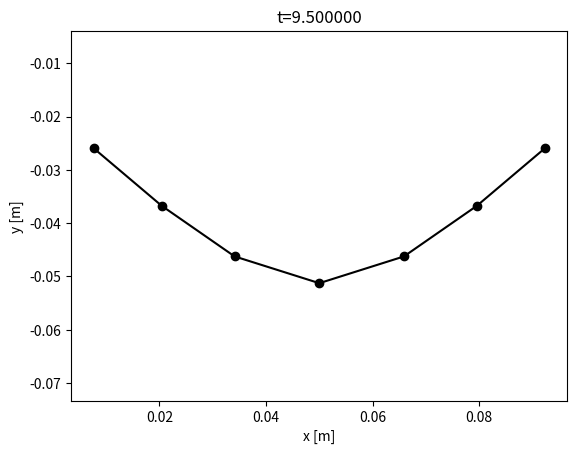
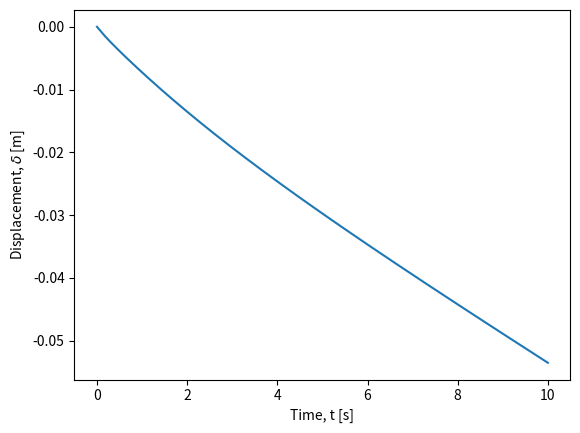
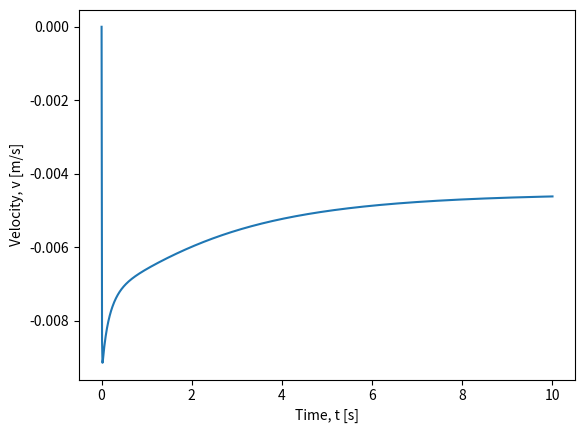
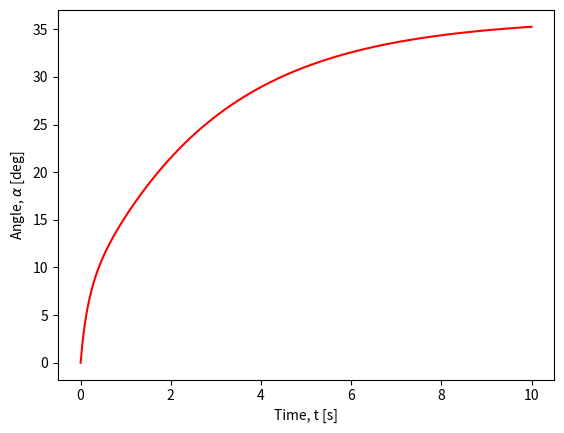

Recreate these plots in Python, in order.
import numpy as np
import matplotlib.pyplot as plt

### CROSS MATRIX HELPER FUNCTION ###

def crossMat(a):
    """
    Returns the cross product matrix of vector 'a'.
    """
    A = np.array([[0, -a[2], a[1]],
                  [a[2], 0, -a[0]],
                  [-a[1], a[0], 0]])

    return A

### GRADIENT AND HESSIAN OF ELASTIC ENERGIES ###

def gradEb(xkm1, ykm1, xk, yk, xkp1, ykp1, curvature0, l_k, EI):
    """
    Returns the derivative of bending energy E_k^b with respect to
    x_{k-1}, y_{k-1}, x_k, y_k, x_{k+1}, and y_{k+1}.
    """

    # Nodes in 3D
    node0 = np.array([xkm1, ykm1, 0.0])
    node1 = np.array([xk, yk, 0])
    node2 = np.array([xkp1, ykp1, 0])

    # Unit vectors along z-axis
    m2e = np.array([0, 0, 1])
    m2f = np.array([0, 0, 1])

    kappaBar = curvature0

    # Initialize gradient of curvature
    gradKappa = np.zeros(6)

    # Edge vectors
    ee = node1 - node0
    ef = node2 - node1

    # Norms of edge vectors
    norm_e = np.linalg.norm(ee)
    norm_f = np.linalg.norm(ef)

    # Unit tangents
    te = ee / norm_e
    tf = ef / norm_f

    # Curvature binormal
    kb = 2.0 * np.cross(te, tf) / (1.0 + np.dot(te, tf))

    chi = 1.0 + np.dot(te, tf)
    tilde_t = (te + tf) / chi
    tilde_d2 = (m2e + m2f) / chi

    # Curvature
    kappa1 = kb[2]

    # Gradient of kappa1 with respect to edge vectors
    Dkappa1De = 1.0 / norm_e * (-kappa1 * tilde_t + np.cross(tf, tilde_d2))
    Dkappa1Df = 1.0 / norm_f * (-kappa1 * tilde_t - np.cross(te, tilde_d2))

    # Populate the gradient of kappa
    gradKappa[0:2] = -Dkappa1De[0:2]
    gradKappa[2:4] = Dkappa1De[0:2] - Dkappa1Df[0:2]
    gradKappa[4:6] = Dkappa1Df[0:2]

    # Gradient of bending energy
    dkappa = kappa1 - kappaBar
    dF = gradKappa * EI * dkappa / l_k

    return dF

def hessEb(xkm1, ykm1, xk, yk, xkp1, ykp1, curvature0, l_k, EI):
    """
    Returns the Hessian (second derivative) of bending energy E_k^b
    with respect to x_{k-1}, y_{k-1}, x_k, y_k, x_{k+1}, and y_{k+1}.
    """

    # Nodes in 3D
    node0 = np.array([xkm1, ykm1, 0])
    node1 = np.array([xk, yk, 0])
    node2 = np.array([xkp1, ykp1, 0])

    # Unit vectors along z-axis
    m2e = np.array([0, 0, 1])
    m2f = np.array([0, 0, 1])

    kappaBar = curvature0

    # Initialize gradient of curvature
    gradKappa = np.zeros(6)

    # Edge vectors
    ee = node1 - node0
    ef = node2 - node1

    # Norms of edge vectors
    norm_e = np.linalg.norm(ee)
    norm_f = np.linalg.norm(ef)

    # Unit tangents
    te = ee / norm_e
    tf = ef / norm_f

    # Curvature binormal
    kb = 2.0 * np.cross(te, tf) / (1.0 + np.dot(te, tf))

    chi = 1.0 + np.dot(te, tf)
    tilde_t = (te + tf) / chi
    tilde_d2 = (m2e + m2f) / chi

    # Curvature
    kappa1 = kb[2]

    # Gradient of kappa1 with respect to edge vectors
    Dkappa1De = 1.0 / norm_e * (-kappa1 * tilde_t + np.cross(tf, tilde_d2))
    Dkappa1Df = 1.0 / norm_f * (-kappa1 * tilde_t - np.cross(te, tilde_d2))

    # Populate the gradient of kappa
    gradKappa[0:2] = -Dkappa1De[0:2]
    gradKappa[2:4] = Dkappa1De[0:2] - Dkappa1Df[0:2]
    gradKappa[4:6] = Dkappa1Df[0:2]

    # Compute the Hessian (second derivative of kappa)
    DDkappa1 = np.zeros((6, 6))

    norm2_e = norm_e**2
    norm2_f = norm_f**2

    Id3 = np.eye(3)

    # Helper matrices for second derivatives
    tt_o_tt = np.outer(tilde_t, tilde_t)
    tmp = np.cross(tf, tilde_d2)
    tf_c_d2t_o_tt = np.outer(tmp, tilde_t)
    kb_o_d2e = np.outer(kb, m2e)

    D2kappa1De2 = (2 * kappa1 * tt_o_tt - tf_c_d2t_o_tt - tf_c_d2t_o_tt.T) / norm2_e - \
                  kappa1 / (chi * norm2_e) * (Id3 - np.outer(te, te)) + \
                  (kb_o_d2e + kb_o_d2e.T) / (4 * norm2_e)

    tmp = np.cross(te, tilde_d2)
    te_c_d2t_o_tt = np.outer(tmp, tilde_t)
    tt_o_te_c_d2t = te_c_d2t_o_tt.T
    kb_o_d2f = np.outer(kb, m2f)

    D2kappa1Df2 = (2 * kappa1 * tt_o_tt + te_c_d2t_o_tt + te_c_d2t_o_tt.T) / norm2_f - \
                  kappa1 / (chi * norm2_f) * (Id3 - np.outer(tf, tf)) + \
                  (kb_o_d2f + kb_o_d2f.T) / (4 * norm2_f)
    D2kappa1DeDf = -kappa1 / (chi * norm_e * norm_f) * (Id3 + np.outer(te, tf)) \
                  + 1.0 / (norm_e * norm_f) * (2 * kappa1 * tt_o_tt - tf_c_d2t_o_tt + \
                  tt_o_te_c_d2t - crossMat(tilde_d2))
    D2kappa1DfDe = D2kappa1DeDf.T

    # Populate the Hessian of kappa
    DDkappa1[0:2, 0:2] = D2kappa1De2[0:2, 0:2]
    DDkappa1[0:2, 2:4] = -D2kappa1De2[0:2, 0:2] + D2kappa1DeDf[0:2, 0:2]
    DDkappa1[0:2, 4:6] = -D2kappa1DeDf[0:2, 0:2]
    DDkappa1[2:4, 0:2] = -D2kappa1De2[0:2, 0:2] + D2kappa1DfDe[0:2, 0:2]
    DDkappa1[2:4, 2:4] = D2kappa1De2[0:2, 0:2] - D2kappa1DeDf[0:2, 0:2] - \
                         D2kappa1DfDe[0:2, 0:2] + D2kappa1Df2[0:2, 0:2]
    DDkappa1[2:4, 4:6] = D2kappa1DeDf[0:2, 0:2] - D2kappa1Df2[0:2, 0:2]
    DDkappa1[4:6, 0:2] = -D2kappa1DfDe[0:2, 0:2]
    DDkappa1[4:6, 2:4] = D2kappa1DfDe[0:2, 0:2] - D2kappa1Df2[0:2, 0:2]
    DDkappa1[4:6, 4:6] = D2kappa1Df2[0:2, 0:2]

    # Hessian of bending energy
    dkappa = kappa1 - kappaBar
    dJ = 1.0 / l_k * EI * np.outer(gradKappa, gradKappa)
    dJ += 1.0 / l_k * dkappa * EI * DDkappa1

    return dJ

def getFb(q, EI, deltaL):
    """
    Compute the bending force and Jacobian of the bending force.
    """

    ndof = q.size # number of DOF
    nv = int(ndof / 2) # number of nodes

    # Initialize bending force as a zero vector of size 6
    Fb = np.zeros(ndof)

    # Initialize Jacobian of bending force as a 6x6 zero matrix
    Jb = np.zeros((ndof, ndof))

    for k in range(1,nv-1): # loop over all nodes except the first and last
        # Extract coordinates from q
        xkm1 = q[2*k-2]
        ykm1 = q[2*k-1]
        xk = q[2*k]
        yk = q[2*k+1]
        xkp1 = q[2*k+2]
        ykp1 = q[2*k+3]
        ind = np.arange(2*k-2,2*k+4)

        # Compute the gradient of bending energy
        gradEnergy = gradEb(xkm1, ykm1, xk, yk, xkp1, ykp1, 0, deltaL, EI)

        # Update bending force
        Fb[ind] = Fb[ind] - gradEnergy

        # Compute the Hessian of bending energy
        hessEnergy = hessEb(xkm1, ykm1, xk, yk, xkp1, ykp1, 0, deltaL, EI)

        # Update Jacobian matrix
        Jb[np.ix_(ind, ind)] = Jb[np.ix_(ind, ind)] - hessEnergy

    return Fb, Jb

def gradEs(xk, yk, xkp1, ykp1, l_k, EA):
    """
    Calculate the gradient of the stretching energy with respect to the coordinates.
    """
    F = np.zeros(4)
    F[0] = -(1.0 - np.sqrt((xkp1 - xk)**2.0 + (ykp1 - yk)**2.0) / l_k) * ((xkp1 - xk)**2.0 + (ykp1 - yk)**2.0)**(-0.5) / l_k * (-2.0 * xkp1 + 2.0 * xk)
    F[1] = -(0.1e1 - np.sqrt((xkp1 - xk) ** 2 + (ykp1 - yk) ** 2) / l_k) * ((xkp1 - xk) ** 2 + (ykp1 - yk) ** 2) ** (-0.1e1 / 0.2e1) / l_k * (-0.2e1 * ykp1 + 0.2e1 * yk)
    F[2] = -(0.1e1 - np.sqrt((xkp1 - xk) ** 2 + (ykp1 - yk) ** 2) / l_k) * ((xkp1 - xk) ** 2 + (ykp1 - yk) ** 2) ** (-0.1e1 / 0.2e1) / l_k * (0.2e1 * xkp1 - 0.2e1 * xk)
    F[3] = -(0.1e1 - np.sqrt((xkp1 - xk) ** 2 + (ykp1 - yk) ** 2) / l_k) * ((xkp1 - xk) ** 2 + (ykp1 - yk) ** 2) ** (-0.1e1 / 0.2e1) / l_k * (0.2e1 * ykp1 - 0.2e1 * yk)

    F = 0.5 * EA * l_k * F  # Scale by EA and l_k

    return F

def hessEs(xk, yk, xkp1, ykp1, l_k, EA):
    """
    This function returns the 4x4 Hessian of the stretching energy E_k^s with
    respect to x_k, y_k, x_{k+1}, and y_{k+1}.
    """
    J = np.zeros((4, 4))  # Initialize the Hessian matrix
    J11 = (1 / ((xkp1 - xk) ** 2 + (ykp1 - yk) ** 2) / l_k ** 2 * (-2 * xkp1 + 2 * xk) ** 2) / 0.2e1 + (0.1e1 - np.sqrt(((xkp1 - xk) ** 2 + (ykp1 - yk) ** 2)) / l_k) * (((xkp1 - xk) ** 2 + (ykp1 - yk) ** 2) ** (-0.3e1 / 0.2e1)) / l_k * ((-2 * xkp1 + 2 * xk) ** 2) / 0.2e1 - 0.2e1 * (0.1e1 - np.sqrt(((xkp1 - xk) ** 2 + (ykp1 - yk) ** 2)) / l_k) * (((xkp1 - xk) ** 2 + (ykp1 - yk) ** 2) ** (-0.1e1 / 0.2e1)) / l_k
    J12 = (1 / ((xkp1 - xk) ** 2 + (ykp1 - yk) ** 2) / l_k ** 2 * (-2 * ykp1 + 2 * yk) * (-2 * xkp1 + 2 * xk)) / 0.2e1 + (0.1e1 - np.sqrt(((xkp1 - xk) ** 2 + (ykp1 - yk) ** 2)) / l_k) * (((xkp1 - xk) ** 2 + (ykp1 - yk) ** 2) ** (-0.3e1 / 0.2e1)) / l_k * (-2 * xkp1 + 2 * xk) * (-2 * ykp1 + 2 * yk) / 0.2e1
    J13 = (1 / ((xkp1 - xk) ** 2 + (ykp1 - yk) ** 2) / l_k ** 2 * (2 * xkp1 - 2 * xk) * (-2 * xkp1 + 2 * xk)) / 0.2e1 + (0.1e1 - np.sqrt(((xkp1 - xk) ** 2 + (ykp1 - yk) ** 2)) / l_k) * (((xkp1 - xk) ** 2 + (ykp1 - yk) ** 2) ** (-0.3e1 / 0.2e1)) / l_k * (-2 * xkp1 + 2 * xk) * (2 * xkp1 - 2 * xk) / 0.2e1 + 0.2e1 * (0.1e1 - np.sqrt(((xkp1 - xk) ** 2 + (ykp1 - yk) ** 2)) / l_k) * (((xkp1 - xk) ** 2 + (ykp1 - yk) ** 2) ** (-0.1e1 / 0.2e1)) / l_k
    J14 = (1 / ((xkp1 - xk) ** 2 + (ykp1 - yk) ** 2) / l_k ** 2 * (2 * ykp1 - 2 * yk) * (-2 * xkp1 + 2 * xk)) / 0.2e1 + (0.1e1 - np.sqrt(((xkp1 - xk) ** 2 + (ykp1 - yk) ** 2)) / l_k) * (((xkp1 - xk) ** 2 + (ykp1 - yk) ** 2) ** (-0.3e1 / 0.2e1)) / l_k * (-2 * xkp1 + 2 * xk) * (2 * ykp1 - 2 * yk) / 0.2e1
    J22 = (1 / ((xkp1 - xk) ** 2 + (ykp1 - yk) ** 2) / l_k ** 2 * (-2 * ykp1 + 2 * yk) ** 2) / 0.2e1 + (0.1e1 - np.sqrt(((xkp1 - xk) ** 2 + (ykp1 - yk) ** 2)) / l_k) * (((xkp1 - xk) ** 2 + (ykp1 - yk) ** 2) ** (-0.3e1 / 0.2e1)) / l_k * ((-2 * ykp1 + 2 * yk) ** 2) / 0.2e1 - 0.2e1 * (0.1e1 - np.sqrt(((xkp1 - xk) ** 2 + (ykp1 - yk) ** 2)) / l_k) * (((xkp1 - xk) ** 2 + (ykp1 - yk) ** 2) ** (-0.1e1 / 0.2e1)) / l_k
    J23 = (1 / ((xkp1 - xk) ** 2 + (ykp1 - yk) ** 2) / l_k ** 2 * (2 * xkp1 - 2 * xk) * (-2 * ykp1 + 2 * yk)) / 0.2e1 + (0.1e1 - np.sqrt(((xkp1 - xk) ** 2 + (ykp1 - yk) ** 2)) / l_k) * (((xkp1 - xk) ** 2 + (ykp1 - yk) ** 2) ** (-0.3e1 / 0.2e1)) / l_k * (-2 * ykp1 + 2 * yk) * (2 * xkp1 - 2 * xk) / 0.2e1
    J24 = (1 / ((xkp1 - xk) ** 2 + (ykp1 - yk) ** 2) / l_k ** 2 * (2 * ykp1 - 2 * yk) * (-2 * ykp1 + 2 * yk)) / 0.2e1 + (0.1e1 - np.sqrt(((xkp1 - xk) ** 2 + (ykp1 - yk) ** 2)) / l_k) * (((xkp1 - xk) ** 2 + (ykp1 - yk) ** 2) ** (-0.3e1 / 0.2e1)) / l_k * (-2 * ykp1 + 2 * yk) * (2 * ykp1 - 2 * yk) / 0.2e1 + 0.2e1 * (0.1e1 - np.sqrt(((xkp1 - xk) ** 2 + (ykp1 - yk) ** 2)) / l_k) * (((xkp1 - xk) ** 2 + (ykp1 - yk) ** 2) ** (-0.1e1 / 0.2e1)) / l_k
    J33 = (1 / ((xkp1 - xk) ** 2 + (ykp1 - yk) ** 2) / l_k ** 2 * (2 * xkp1 - 2 * xk) ** 2) / 0.2e1 + (0.1e1 - np.sqrt(((xkp1 - xk) ** 2 + (ykp1 - yk) ** 2)) / l_k) * (((xkp1 - xk) ** 2 + (ykp1 - yk) ** 2) ** (-0.3e1 / 0.2e1)) / l_k * ((2 * xkp1 - 2 * xk) ** 2) / 0.2e1 - 0.2e1 * (0.1e1 - np.sqrt(((xkp1 - xk) ** 2 + (ykp1 - yk) ** 2)) / l_k) * (((xkp1 - xk) ** 2 + (ykp1 - yk) ** 2) ** (-0.1e1 / 0.2e1)) / l_k
    J34 = (1 / ((xkp1 - xk) ** 2 + (ykp1 - yk) ** 2) / l_k ** 2 * (2 * ykp1 - 2 * yk) * (2 * xkp1 - 2 * xk)) / 0.2e1 + (0.1e1 - np.sqrt(((xkp1 - xk) ** 2 + (ykp1 - yk) ** 2)) / l_k) * (((xkp1 - xk) ** 2 + (ykp1 - yk) ** 2) ** (-0.3e1 / 0.2e1)) / l_k * (2 * xkp1 - 2 * xk) * (2 * ykp1 - 2 * yk) / 0.2e1
    J44 = (1 / ((xkp1 - xk) ** 2 + (ykp1 - yk) ** 2) / l_k ** 2 * (2 * ykp1 - 2 * yk) ** 2) / 0.2e1 + (0.1e1 - np.sqrt(((xkp1 - xk) ** 2 + (ykp1 - yk) ** 2)) / l_k) * (((xkp1 - xk) ** 2 + (ykp1 - yk) ** 2) ** (-0.3e1 / 0.2e1)) / l_k * ((2 * ykp1 - 2 * yk) ** 2) / 0.2e1 - 0.2e1 * (0.1e1 - np.sqrt(((xkp1 - xk) ** 2 + (ykp1 - yk) ** 2)) / l_k) * (((xkp1 - xk) ** 2 + (ykp1 - yk) ** 2) ** (-0.1e1 / 0.2e1)) / l_k

    J = np.array([[J11, J12, J13, J14],
                   [J12, J22, J23, J24],
                   [J13, J23, J33, J34],
                   [J14, J24, J34, J44]])

    J *= 0.5 * EA * l_k

    return J

def getFs(q, EA, deltaL):
    ndof = q.size # number of DOF
    nv = int(ndof / 2) # number of nodes

    # Initialize bending force as a zero vector of size 6
    Fs = np.zeros(ndof)

    # Initialize Jacobian of bending force as a 6x6 zero matrix
    Js = np.zeros((ndof, ndof))

    for k in range(0,nv-1): # loop over all nodes except the last
      xkm1 = q[2*k]
      ykm1 = q[2*k+1]
      xk = q[2*k+2]
      yk = q[2*k+3]
      ind = np.arange(2*k,2*k+4)

      # Compute the gradient of stretching energy
      gradEnergy = gradEs(xkm1, ykm1, xk, yk, deltaL, EA)
      Fs[ind] = Fs[ind] - gradEnergy

      # Compute the Hessian of bending energy
      hessEnergy = hessEs(xkm1, ykm1, xk, yk, deltaL, EA)
      Js[np.ix_(ind, ind)] = Js[np.ix_(ind, ind)] - hessEnergy

    return Fs, Js


### OBJECTIVE FUNCTION ###

def objfun(q_guess, q_old, u_old, dt, tol, maximum_iter,
           m, mMat,  # inertia
           EI, EA,   # elastic stiffness
           W, C,     # external force
           deltaL):

    q_new = q_guess.copy()

    # Newton-Raphson scheme
    iter_count = 0  # number of iterations
    error = tol * 10  # norm of function value (initialized to a value higher than tolerance)
    flag = 1  # Start with a 'good' simulation (flag=1 means no error)

    while error > tol:
        # Get elastic forces
        Fb, Jb = getFb(q_new, EI, deltaL)
        Fs, Js = getFs(q_new, EA, deltaL)

        # Viscous force
        Fv = -C @ (q_new - q_old) / dt
        Jv = -C / dt

        # Equation of motion
        f = m * (q_new - q_old) / dt**2 - m * u_old / dt - (Fb + Fs + W + Fv)

        # Manipulate the Jacobians
        J = mMat / dt**2 - (Jb + Js + Jv)

        # Newton's update
        q_new = q_new - np.linalg.solve(J, f)

        # Get the norm
        error = np.linalg.norm(f)

        # Update iteration number
        iter_count += 1
        # print(f'Iter={iter_count-1}, error={error:.6e}') # comment out to avoid spamming

        if iter_count > maximum_iter:
            flag = -1  # return with an error signal
            return q_new, flag

    return q_new, flag


### MAIN ###

# Inputs (SI units)
# number of vertices
nv = 7 # Odd vs even number should show different behavior
ndof = 2*nv

# Time step
dt = 1e-2

# Rod Length
RodLength = 0.10

# Discrete length
deltaL = RodLength / (nv - 1)

# Radius of spheres
R = np.zeros(nv)  # Vector of size N - Radius of N nodes
R[:] = 0.005 # deltaL / 10: Course note uses deltaL/10
midNode = int((nv + 1) / 2)
R[midNode -1 ] = 0.025

# Densities
rho_metal = 7000
rho_gl = 1000
rho = rho_metal - rho_gl

# Cross-sectional radius of rod
r0 = 1e-3

# Young's modulus
Y = 1e9

# Viscosity
visc = 1000.0

# Maximum number of iterations in Newton Solver
maximum_iter = 100

# Total simulation time (it exits after t=totalTime)
totalTime = 10

# How often the plot should be saved?
plotStep = 50

# Utility quantities
ne = nv - 1
EI = Y * np.pi * r0**4 / 4
EA = Y * np.pi * r0**2

# Tolerance on force function
tol = EI / RodLength**2 * 1e-3  # small enough force that can be neglected

# Geometry of the rod
nodes = np.zeros((nv, 2))
for c in range(nv):
    nodes[c, 0] = c * RodLength / ne

# Compute Mass
m = np.zeros(ndof)
for k in range(nv):
  m[2*k] = 4 / 3 * np.pi * R[k]**3 * rho_metal # Mass for x_k
  m[2*k+1] = m[2*k] # Mass for y_k

mMat = np.diag(m)  # Convert into a diagonal matrix

# Gravity
W = np.zeros(ndof)
g = np.array([0, -9.8])  # m/s^2 - gravity
for k in range(nv):
  W[2*k]   = m[2*k] * g[0] # Weight for x_k
  W[2*k+1] = m[2*k] * g[1] # Weight for y_k

# Viscous damping matrix, C
C = np.zeros((ndof, ndof))
for k in range(nv):
  C[2*k,2*k]   = 6 * np.pi * visc * R[k]
  C[2*k+1, 2*k+1]   = 6 * np.pi * visc * R[k]

# Initial conditions
q0 = np.zeros(ndof)
for c in range(nv):
    q0[2 * c] = nodes[c, 0]
    q0[2 * c + 1] = nodes[c, 1]

q = q0.copy()
u = (q - q0) / dt

# Number of time steps
Nsteps = round(totalTime / dt)

ctime = 0

all_pos = np.zeros(Nsteps)
all_v = np.zeros(Nsteps)
midAngle = np.zeros(Nsteps)

for timeStep in range(1, Nsteps):  # Python uses 0-based indexing, hence range starts at 1
    # print(f't={ctime:.6f}') # comment out to avoid spamming

    q, error = objfun(q0, q0, u, dt, tol, maximum_iter, m, mMat, EI, EA, W, C, deltaL)

    if error < 0:
        print('Could not converge. Sorry')
        break  # Exit the loop if convergence fails

    u = (q - q0) / dt  # velocity
    ctime += dt  # current time

    # Update q0
    q0 = q


    if timeStep % plotStep == 0:
      x1 = q[::2]  # Selects every second element starting from index 0
      x2 = q[1::2]  # Selects every second element starting from index 1
      h1 = plt.figure(1)
      plt.clf()  # Clear the current figure
      plt.plot(x1, x2, 'ko-')  # 'ko-' indicates black color with circle markers and solid lines
      plt.title(f't={ctime:.6f}')  # Format the title with the current time
      plt.axis('equal')  # Set equal scaling
      plt.xlabel('x [m]')
      plt.ylabel('y [m]')
      plt.show()  # Display the figure


    all_pos[timeStep] = q[2*midNode-1]  # Python uses 0-based indexing
    all_v[timeStep] = u[2*midNode-1]

    # Angle at the center
    vec1 = np.array([q[2*midNode-2], q[2*midNode-1], 0]) - np.array([q[2*midNode-4], q[2*midNode-3], 0])
    vec2 = np.array([q[2*midNode], q[2*midNode+1], 0]) - np.array([q[2*midNode-2], q[2*midNode-1], 0])
    midAngle[timeStep] = np.degrees(np.arctan2(np.linalg.norm(np.cross(vec1, vec2)), np.dot(vec1, vec2)))

# Plot
plt.figure(2)
t = np.linspace(0, totalTime, Nsteps)
plt.plot(t, all_pos)
plt.xlabel('Time, t [s]')
plt.ylabel('Displacement, $\\delta$ [m]')
plt.savefig('fallingBeam.png')

plt.figure(3)
plt.plot(t, all_v)
plt.xlabel('Time, t [s]')
plt.ylabel('Velocity, v [m/s]')
plt.savefig('fallingBeam_velocity.png')

plt.figure(4)
plt.plot(t, midAngle, 'r')
plt.xlabel('Time, t [s]')
plt.ylabel('Angle, $\\alpha$ [deg]')
plt.savefig('fallingBeam_angle.png')

plt.show()

